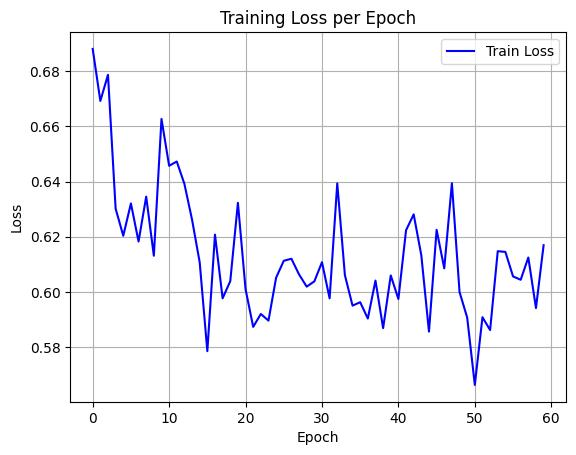

Values plotted in this chart, from the file beside it:
epoch, train_loss
0, 0.6881
1, 0.6692
2, 0.6787
3, 0.6302
4, 0.6203
5, 0.6321
6, 0.6183
7, 0.6345
8, 0.6131
9, 0.6627
10, 0.6457
11, 0.6473
12, 0.6392
13, 0.6262
14, 0.6107
15, 0.5785
16, 0.6208
17, 0.5977
18, 0.6039
19, 0.6323
20, 0.601
21, 0.5873
22, 0.592
23, 0.5896
24, 0.6052
25, 0.6113
26, 0.612
27, 0.6063
28, 0.6019
29, 0.6038
30, 0.6107
31, 0.5977
32, 0.6393
33, 0.606
34, 0.595
35, 0.5962
36, 0.5903
37, 0.6041
38, 0.5868
39, 0.606
40, 0.5974
41, 0.6223
42, 0.6281
43, 0.6132
44, 0.5856
45, 0.6225
46, 0.6085
47, 0.6394
48, 0.5999
49, 0.5907
50, 0.5662
51, 0.5908
52, 0.5861
53, 0.6147
54, 0.6145
55, 0.6056
56, 0.6044
57, 0.6125
58, 0.5941
59, 0.6169
